Labelled photos from "corn_leaf_diseases", an image-classification folder in Zekken23/Dataset-skripsi-corn-disease. The possible labels are: common rust, corn leaf blight, gray leaf spot, insects damage.

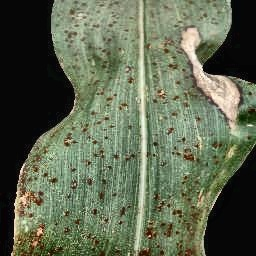
Label: common rust

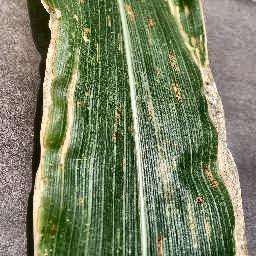
Label: gray leaf spot

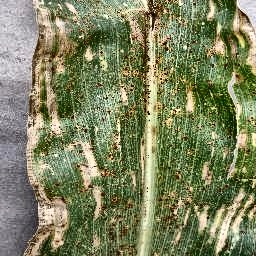
Label: gray leaf spot

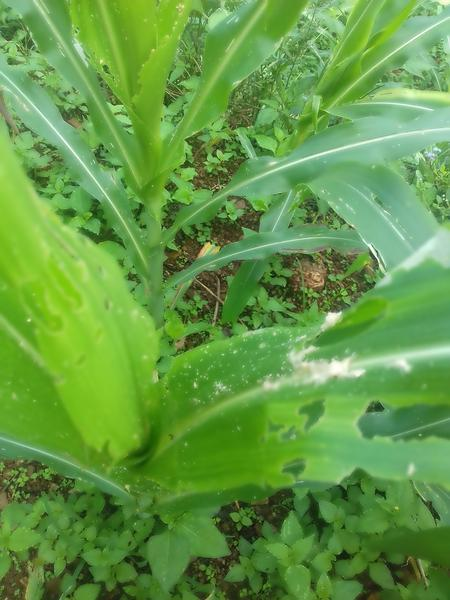
Label: insects damage

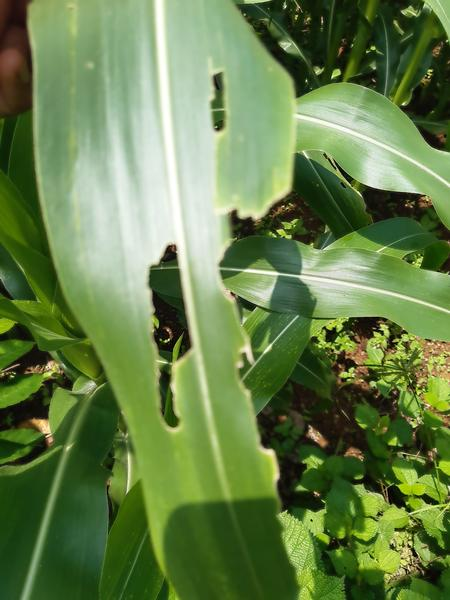
Label: insects damage

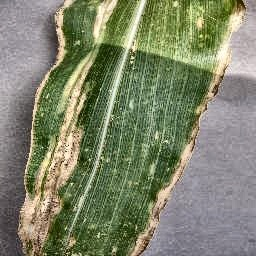
Label: corn leaf blight
